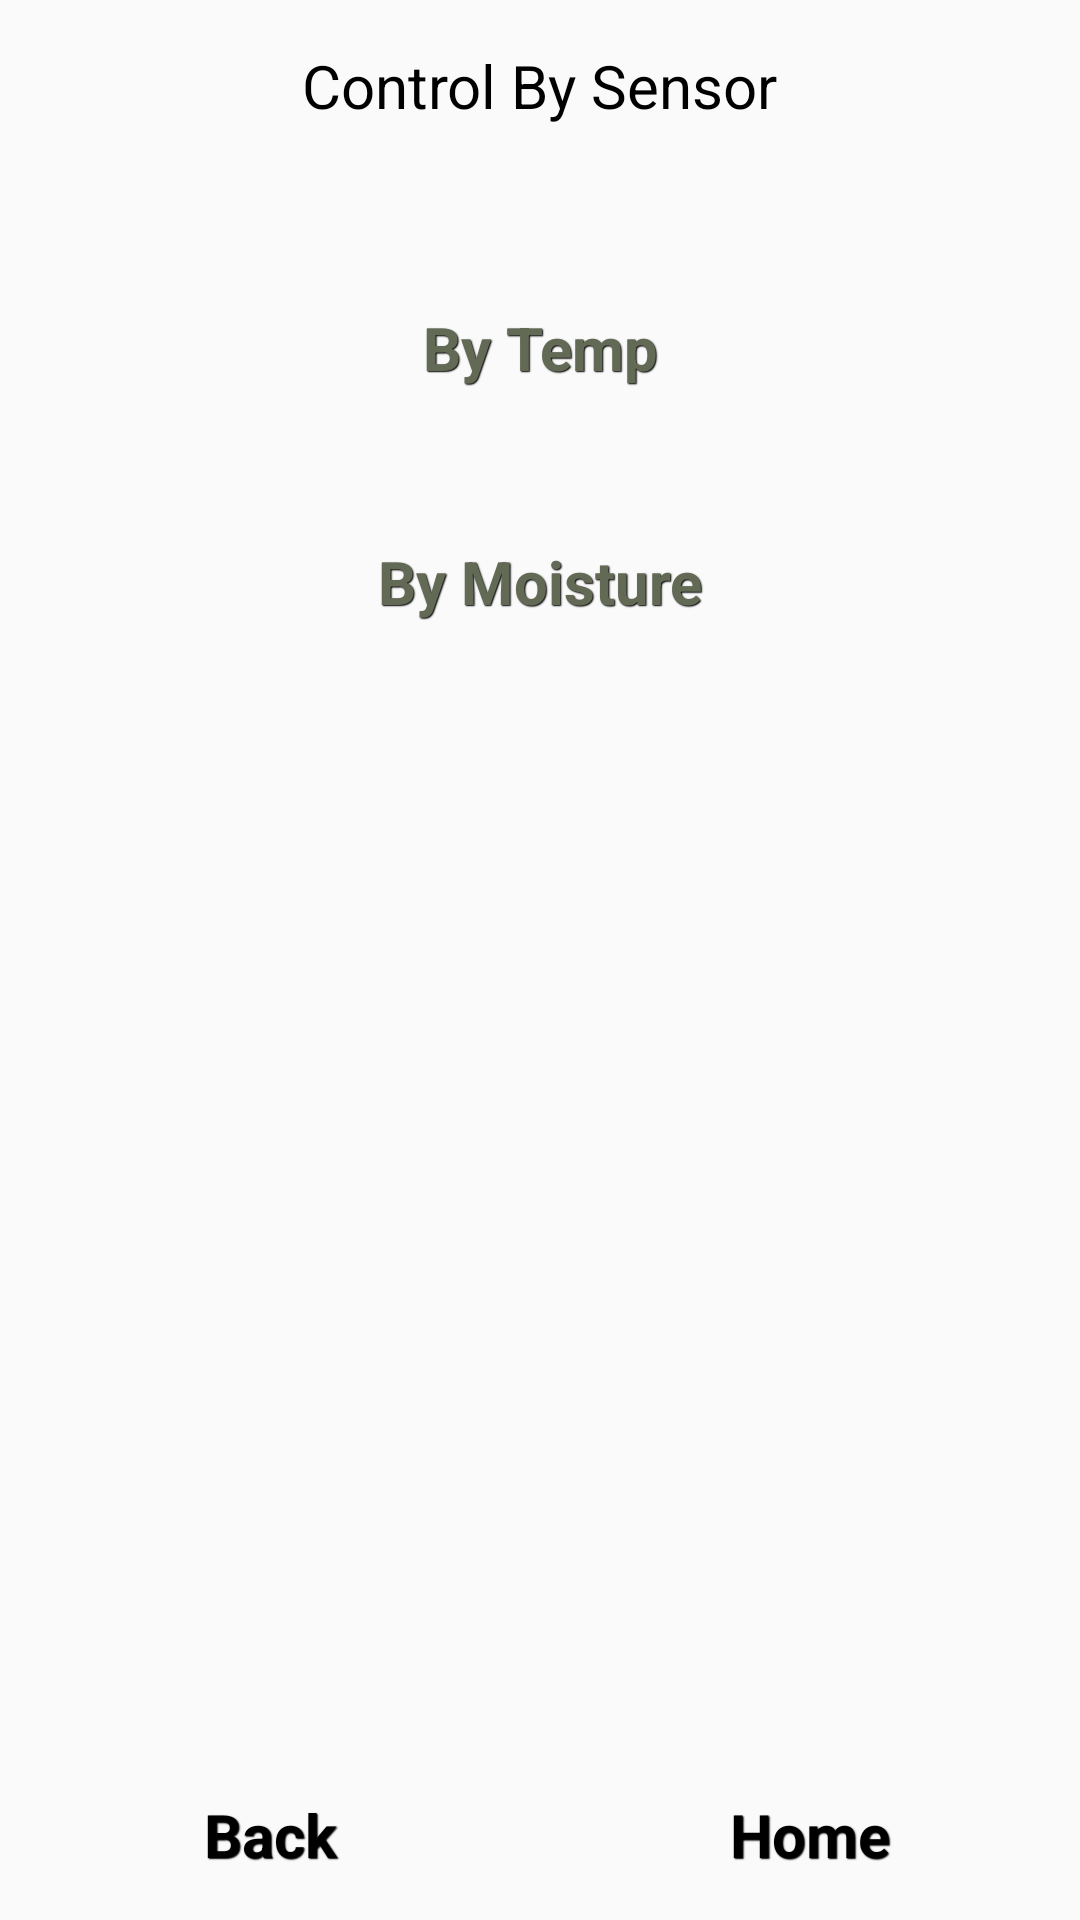

Here is an Android app screen rendered from its layout file. Give the layout XML and the strings, colors and styles it references.
<!-- AndroidManifest.xml: application theme AppTheme -->
<!-- res/layout/activity_control_sensor.xml -->
<?xml version="1.0" encoding="utf-8"?>
<RelativeLayout xmlns:android="http://schemas.android.com/apk/res/android"
    xmlns:tools="http://schemas.android.com/tools"
    android:layout_width="match_parent"
    android:layout_height="match_parent" >

    

    <RelativeLayout
        android:id="@+id/header"
        android:layout_width="match_parent"
        android:layout_height="wrap_content"
        android:layout_alignParentTop="true"
        style="@style/btnStyleSeagull"
        android:gravity="center" >

        <TextView
            android:layout_width="wrap_content"
            android:layout_height="wrap_content"
            android:layout_margin="5dp"
            android:text="Control By Sensor"
            android:textColor="#000"
            android:textSize="20sp" />
    </RelativeLayout>

    

    <RelativeLayout
        android:id="@+id/footer"
        android:layout_width="match_parent"
        android:layout_height="wrap_content"
        android:layout_alignParentBottom="true"
        
        android:gravity="center" >

        <LinearLayout 
		    android:layout_width="fill_parent"
            android:layout_height="wrap_content">
            <TableRow
                android:layout_width="0dp"
            	android:layout_height="wrap_content"
            	android:layout_weight="1"
            	
            	android:gravity="center"
            >
                <TextView
                android:id="@+id/tvBack"
                style="@style/btnStyleSeagull"
	            android:layout_width="fill_parent"
	            android:layout_height="wrap_content"
	            android:layout_margin="5dp"
	            android:text="Back"
	            android:textColor="#000"
	            android:textSize="20sp" />
            </TableRow>

            <TableRow
                android:layout_width="0dp"
                android:layout_height="wrap_content"
                android:gravity="center"
                android:layout_weight="1" >

                <TextView
                    android:id="@+id/tvHome"
                    style="@style/btnStyleSeagull"
                    android:layout_width="fill_parent"
                    android:layout_height="wrap_content"
                    android:layout_margin="5dp"
                    android:text="Home"
                    android:textColor="#000"
                    android:textSize="20sp" />
            </TableRow>
    
       	</LinearLayout>
    </RelativeLayout>

    

    <RelativeLayout
        android:id="@+id/content"
        android:layout_width="fill_parent"
        android:layout_height="fill_parent"
        android:layout_above="@id/footer"
        android:layout_below="@id/header"
        android:layout_marginTop="20dp"
        android:gravity="center" >

        <LinearLayout 
		    android:orientation="vertical"
		    android:layout_width="fill_parent"
            android:layout_height="fill_parent">
        <TableRow
                android:layout_width="fill_parent"
            	android:layout_height="wrap_content"
            	 android:gravity="center"
            >
                <Button
                    android:id="@+id/btnByTemp"
	            android:layout_width="fill_parent"
	            android:layout_height="wrap_content"
	            android:layout_margin="15dp"
	            android:text="By Temp"
	            style="@style/btnStyleSeagull"
	            
	            android:textSize="20sp" />
            </TableRow>
            <TableRow
                android:layout_width="fill_parent"
            	android:layout_height="wrap_content"
            	 android:gravity="center"
            >
                <Button
                    android:id="@+id/btnByMoisture"
	            android:layout_width="fill_parent"
	            android:layout_height="wrap_content"
	            android:layout_margin="15dp"
	            style="@style/btnStyleSeagull"
	            android:text="By Moisture"
	            
	            android:textSize="20sp" />
            </TableRow>
            
            </LinearLayout>
    </RelativeLayout>

</RelativeLayout>
<!-- resources referenced by this layout -->
<resources>
  <style name="btnStyleSeagull" parent="@android:style/Widget.Button">
         <item name="android:textSize">15sp</item>
         <item name="android:textStyle">bold</item>
         <item name="android:textColor">#626954</item>
         <item name="android:gravity">center</item>
         <item name="android:shadowColor">#000000</item>
         <item name="android:shadowDx">1</item>
         <item name="android:shadowDy">1</item>
         <item name="android:shadowRadius">0.6</item>
         <item name="android:background">@drawable/custom_btn_seagull</item>
         <item name="android:padding">10dip</item>
     </style>
  <style name="AppTheme" parent="AppBaseTheme">
          
      </style>
  <style name="AppBaseTheme" parent="Theme.AppCompat.Light">
          
      </style>
</resources>
